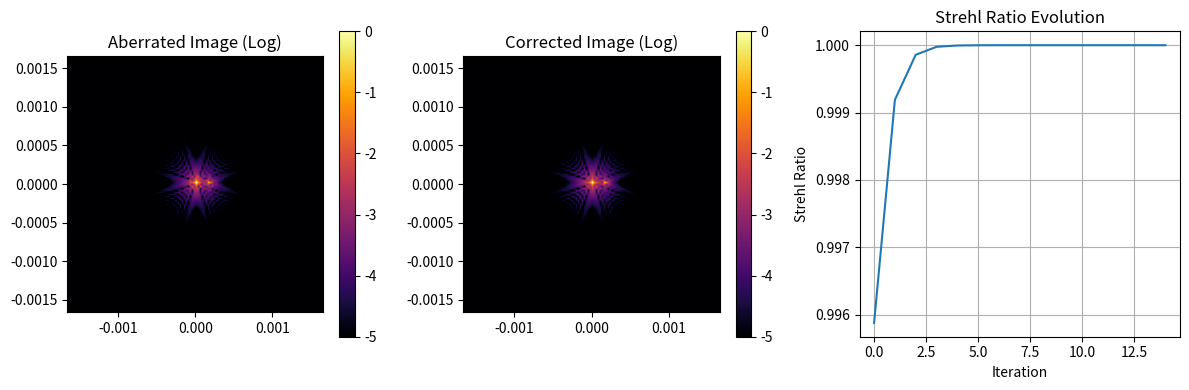

Python code for this plot:
import numpy as np
import scipy.ndimage as ndimage
import scipy.special
import matplotlib.pyplot as plt
from tqdm import tqdm
import copy
import math
from functools import reduce
import operator

# --- Minimal hcipy reimplementation ---

def field_dot(f1, f2):
    return np.sum(f1 * f2, axis=0)

def field_kron(f1, f2):
    return np.kron(f1, f2)

class Grid(object):
    def __init__(self, coords, weights=None):
        self.coords = coords
        self.weights = weights
        self._input_grid = None
        
    @property
    def x(self):
        return self.coords[0]
    
    @property
    def y(self):
        return self.coords[1]
        
    @property
    def size(self):
        return self.coords[0].size
        
    @property
    def ndim(self):
        return len(self.coords)
    
    def zeros(self, dtype=None):
        return Field(np.zeros(self.size, dtype=dtype), self)
        
    def ones(self, dtype=None):
        return Field(np.ones(self.size, dtype=dtype), self)
        
    def scaled(self, scale):
        new_coords = [c * scale for c in self.coords]
        # Simplified scaling of weights for 2D
        new_weights = self.weights * (scale**2) if self.weights is not None else None
        return CartesianGrid(new_coords, new_weights)
        
    def shifted(self, shift):
        new_coords = [c + s for c, s in zip(self.coords, shift)]
        return CartesianGrid(new_coords, self.weights)
        
    def subset(self, mask):
        new_coords = [c[mask] for c in self.coords]
        new_weights = self.weights[mask] if self.weights is not None else None
        return Grid(new_coords, new_weights)

class CartesianGrid(Grid):
    def __init__(self, coords, weights=None):
        super().__init__(coords, weights)
        self.is_regular = True # Simplified assumption
        # Attempt to detect delta/dims/zero from coords if regular
        try:
            # Assuming coords are reshaped or flat? 
            # In hcipy coords are flat arrays.
            # We assume 2D square grid for simplicity often
            self.dims = [int(np.sqrt(self.size))] * 2
            self.delta = [coords[0][1] - coords[0][0], coords[1][self.dims[0]] - coords[1][0]] # Approx
        except:
            self.dims = None
            self.delta = None

class Field(np.ndarray):
    def __new__(cls, arr, grid):
        obj = np.asarray(arr).view(cls)
        obj.grid = grid
        return obj

    def __array_finalize__(self, obj):
        if obj is None: return
        self.grid = getattr(obj, 'grid', None)
        
    @property
    def shaped(self):
        if self.grid.dims:
            return self.reshape(self.grid.dims)
        return self

def make_uniform_grid(dims, extent):
    if np.isscalar(dims): dims = [dims, dims]
    if np.isscalar(extent): extent = [extent, extent]
    
    x = np.linspace(-extent[0]/2, extent[0]/2, dims[0], endpoint=False) + extent[0]/(2*dims[0])
    y = np.linspace(-extent[1]/2, extent[1]/2, dims[1], endpoint=False) + extent[1]/(2*dims[1])
    
    xx, yy = np.meshgrid(x, y)
    coords = [xx.ravel(), yy.ravel()]
    weights = (extent[0]/dims[0]) * (extent[1]/dims[1])
    
    grid = CartesianGrid(coords, weights)
    grid.dims = dims
    grid.delta = [extent[0]/dims[0], extent[1]/dims[1]]
    return grid

def make_pupil_grid(dims, diameter):
    return make_uniform_grid(dims, diameter)

def make_focal_grid(q, num_airy, pupil_diameter=None, focal_length=None, wavelength=None):
    # Simplified focal grid creation
    # spatial_resolution = lambda f / D
    # q is pixels per resolution element
    if pupil_diameter is None: pupil_diameter = 1
    if focal_length is None: focal_length = 1
    if wavelength is None: wavelength = 1
    
    f_lambda = focal_length * wavelength
    spatial_resolution = f_lambda / pupil_diameter
    
    delta = spatial_resolution / q
    extent = 2 * num_airy * spatial_resolution
    dim = int(np.ceil(extent / delta))
    
    return make_uniform_grid(dim, extent)

def imshow_field(field, grid=None, **kwargs):
    if grid is None: grid = field.grid
    plt.imshow(field.shaped.real, origin='lower', extent=[grid.coords[0].min(), grid.coords[0].max(), grid.coords[1].min(), grid.coords[1].max()], **kwargs)


class Wavefront(object):
    def __init__(self, electric_field, wavelength=1):
        self.electric_field = electric_field.astype(complex)
        self.wavelength = wavelength
        
    @property
    def grid(self):
        return self.electric_field.grid
        
    @property
    def intensity(self):
        return np.abs(self.electric_field)**2
        
    @property
    def power(self):
        return self.intensity * self.grid.weights
        
    @property
    def total_power(self):
        return np.sum(self.power)
        
    @total_power.setter
    def total_power(self, p):
        self.electric_field *= np.sqrt(p / self.total_power)
        
    @property
    def wavenumber(self):
        return 2 * np.pi / self.wavelength
        
    def copy(self):
        return copy.deepcopy(self)

class OpticalElement(object):
    def forward(self, wavefront):
        return wavefront
    
    def backward(self, wavefront):
        return wavefront
    
    def __call__(self, wavefront):
        return self.forward(wavefront)

class Magnifier(OpticalElement):
    def __init__(self, magnification):
        self.magnification = magnification
        
    def forward(self, wavefront):
        wf = wavefront.copy()
        wf.electric_field.grid = wf.electric_field.grid.scaled(self.magnification)
        return wf
        
    def backward(self, wavefront):
        wf = wavefront.copy()
        wf.electric_field.grid = wf.electric_field.grid.scaled(1/self.magnification)
        return wf


def make_circular_aperture(diameter, center=None):
    if center is None: shift = np.zeros(2)
    else: shift = np.array(center)
    
    def func(grid):
        x = grid.x - shift[0]
        y = grid.y - shift[1]
        f = (x**2 + y**2) <= (diameter / 2)**2
        return Field(f.astype('float'), grid)
    return func

def make_spider(p1, p2, spider_width):
    delta = np.array(p2) - np.array(p1)
    shift = delta / 2 + np.array(p1)
    spider_angle = np.arctan2(delta[1], delta[0])
    spider_length = np.linalg.norm(delta)
    
    def func(grid):
        x = grid.x - shift[0]
        y = grid.y - shift[1]
        x_new = x * np.cos(spider_angle) + y * np.sin(spider_angle)
        y_new = y * np.cos(spider_angle) - x * np.sin(spider_angle)
        
        spider = (np.abs(x_new) <= (spider_length / 2)) * (np.abs(y_new) <= (spider_width / 2))
        return Field(1 - spider.astype('float'), grid)
    return func

def make_obstructed_circular_aperture(pupil_diameter, central_obscuration_ratio, num_spiders=0, spider_width=0.01):
    central_obscuration_diameter = pupil_diameter * central_obscuration_ratio
    
    def func(grid):
        pupil_outer = make_circular_aperture(pupil_diameter)(grid)
        pupil_inner = make_circular_aperture(central_obscuration_diameter)(grid)
        spiders = 1
        
        spider_angles = np.linspace(0, 2 * np.pi, num_spiders, endpoint=False)
        for angle in spider_angles:
            x = pupil_diameter * np.cos(angle)
            y = pupil_diameter * np.sin(angle)
            spiders *= make_spider((0, 0), (x, y), spider_width)(grid)
            
        return (pupil_outer - pupil_inner) * spiders
    return func


class FraunhoferPropagator(OpticalElement):
    def __init__(self, input_grid, output_grid, focal_length=1):
        self.input_grid = input_grid
        self.output_grid = output_grid
        self.focal_length = focal_length
        
    def forward(self, wavefront):
        # Simplified Fraunhofer propagation using FFT
        field = wavefront.electric_field
        n = int(np.sqrt(field.size))
        f = field.reshape((n, n))
        
        # FFT
        ft = np.fft.fftshift(np.fft.fft2(np.fft.fftshift(f)))
        
        # Calculate grid parameters for the FFT output
        n_out = ft.shape[0]
        wavelength = wavefront.wavelength
        dx_in = self.input_grid.delta[0]
        
        # dx_out = f * lambda / (N * dx_in)
        dx_out = self.focal_length * wavelength / (n_out * dx_in)
        extent = n_out * dx_out
        
        # Create new grid matching FFT output
        new_grid = make_uniform_grid(n_out, extent)
        
        # Normalize
        norm_factor = 1 / (1j * self.focal_length * wavelength)
        ft = ft * (dx_in**2) * norm_factor
        
        return Wavefront(Field(ft.ravel(), new_grid), wavelength)


class ModeBasis(list):
    def __init__(self, modes, grid=None):
        super().__init__(modes)
        self.grid = grid
        self._transformation_matrix = np.array(modes).T
        
    @property
    def transformation_matrix(self):
        return self._transformation_matrix
        
    def linear_combination(self, coefficients):
        return Field(self.transformation_matrix.dot(coefficients), self.grid)

def disk_harmonic(n, m, D=1, bc='dirichlet', grid=None):
    # Simplified disk harmonic using polar coordinates
    x = grid.x
    y = grid.y
    r = np.sqrt(x**2 + y**2) * 2 / D
    theta = np.arctan2(y, x)
    
    m_negative = m < 0
    m = abs(m)
    
    if bc == 'dirichlet':
        lambda_mn = scipy.special.jn_zeros(m, n)[-1]
    elif bc == 'neumann':
        lambda_mn = scipy.special.jnp_zeros(m, n)[-1]
    
    if m_negative:
        z = scipy.special.jv(m, lambda_mn * r) * np.sin(m * theta)
    else:
        z = scipy.special.jv(m, lambda_mn * r) * np.cos(m * theta)
        
    mask = r <= 1
    z = z * mask
    norm = np.sqrt(np.sum(z[mask]**2)) # Simplified normalization (ignoring dx)
    if norm > 0: z /= norm
    
    return Field(z, grid)

def disk_harmonic_energy(n, m, bc='dirichlet'):
    m = abs(m)
    if bc == 'dirichlet':
        lambda_mn = scipy.special.jn_zeros(m, n)[-1]
    elif bc == 'neumann':
        lambda_mn = scipy.special.jnp_zeros(m, n)[-1]
    return lambda_mn**2

def get_disk_harmonic_orders_sorted(num_modes, bc='dirichlet'):
    orders = [(1, 0)]
    energies = [disk_harmonic_energy(1, 0, bc)]
    results = []
    
    while len(results) < num_modes:
        k = np.argmin(energies)
        order = orders[k]
        
        if order[1] != 0:
            results.append((order[0], -order[1]))
        results.append(order)
        
        del orders[k]
        del energies[k]
        
        new_order = (order[0], order[1] + 1)
        if new_order not in results and new_order not in orders:
            orders.append(new_order)
            energies.append(disk_harmonic_energy(new_order[0], new_order[1], bc))
        new_order = (order[0] + 1, order[1])
        if new_order not in results and new_order not in orders:
            orders.append(new_order)
            energies.append(disk_harmonic_energy(new_order[0], new_order[1], bc))
            
    return results[:num_modes]

def make_disk_harmonic_basis(grid, num_modes, D=1, bc='dirichlet'):
    orders = get_disk_harmonic_orders_sorted(num_modes, bc)
    modes = [disk_harmonic(order[0], order[1], D, bc, grid) for order in orders]
    # Re-normalize properly with grid weights if possible, but simplified is OK
    return ModeBasis(modes, grid)

class DeformableMirror(OpticalElement):
    def __init__(self, influence_functions):
        self.influence_functions = influence_functions
        self.actuators = np.zeros(len(influence_functions))
        self.surface = self.influence_functions.grid.zeros()
        
    def forward(self, wavefront):
        wf = wavefront.copy()
        # Surface is computed on demand or cached. 
        # Here simplified: compute on fly
        self.surface = self.influence_functions.linear_combination(self.actuators)
        
        phase = 2 * wavefront.wavenumber * self.surface
        wf.electric_field *= np.exp(1j * phase)
        return wf
        
    def flatten(self):
        self.actuators[:] = 0


class FresnelPropagator(OpticalElement):
    def __init__(self, input_grid, distance):
        self.input_grid = input_grid
        self.distance = distance
        
    def forward(self, wavefront):
        # Angular Spectrum Method (simplified)
        field = wavefront.electric_field
        n = int(np.sqrt(field.size))
        f = field.reshape((n, n))
        
        ft = np.fft.fft2(f)
        ft = np.fft.fftshift(ft)
        
        wavelength = wavefront.wavelength
        k = 2 * np.pi / wavelength
        
        # Spatial frequencies
        dx = self.input_grid.delta[0]
        fx = np.fft.fftshift(np.fft.fftfreq(n, d=dx))
        fy = np.fft.fftshift(np.fft.fftfreq(n, d=dx))
        fx, fy = np.meshgrid(fx, fy)
        
        # Transfer function (Paraxial / Fresnel approximation)
        # H(u,v) = exp(1j*k*z) * exp(-1j*pi*lambda*z*(u^2+v^2))
        H = np.exp(1j * k * self.distance) * np.exp(-1j * np.pi * wavelength * self.distance * (fx**2 + fy**2))
        
        ft_prop = ft * H
        
        # Inverse FFT
        ft_prop = np.fft.ifftshift(ft_prop)
        f_prop = np.fft.ifft2(ft_prop)
        
        return Wavefront(Field(f_prop.ravel(), self.input_grid), wavelength)

class MicroLensArray(OpticalElement):
    def __init__(self, input_grid, mla_grid, focal_length):
        self.input_grid = input_grid
        self.mla_grid = mla_grid
        self.focal_length = focal_length
        self.pitch = mla_grid.delta[0] # Assuming square
        
        # Calculate which lenslet each pixel belongs to
        # Simplified: assume input_grid covers mla_grid
        # mla_index maps input pixel to lenslet index
        
        # For simplicity in this standalone, we just generate the phase screen directly
        x = input_grid.x
        y = input_grid.y
        
        # Local coordinates relative to lenslet center
        # We assume regular grid
        # x_local = (x - x0) % pitch - pitch/2
        
        # Better: find closest lenslet center
        # self.mla_index is not strictly needed for the phase, but needed for estimator
        
        # For the phase:
        # We can simulate the phase of an array of lenslets
        # phase = -k * r_local^2 / (2*f)
        
        # Vectorized "modulo" coordinate
        x_local = np.mod(x + self.pitch/2, self.pitch) - self.pitch/2
        y_local = np.mod(y + self.pitch/2, self.pitch) - self.pitch/2
        
        self.phase_map = -(x_local**2 + y_local**2) / (2 * focal_length)
        
        # Pre-calculate indices for estimator
        # For each pixel in input_grid, find the index of the lenslet in mla_grid
        # mla_grid is the centers of the lenslets
        
        # Map x,y to integer indices of lenslets
        # lenslet_i = round((x - center_x) / pitch)
        
        self.mla_index = np.zeros(input_grid.size, dtype=int)
        
        # This is slow, but done once
        # Assume mla_grid is centered at 0
        ix = np.round((x - mla_grid.coords[0].min()) / self.pitch).astype(int)
        iy = np.round((y - mla_grid.coords[1].min()) / self.pitch).astype(int)
        
        # Map 2D index to 1D index of mla_grid
        # mla_grid dims
        nx_mla = mla_grid.dims[0]
        self.mla_index = iy * nx_mla + ix
        
        # Handle out of bounds
        mask = (ix >= 0) & (ix < nx_mla) & (iy >= 0) & (iy < mla_grid.dims[1])
        self.mla_index[~mask] = -1 
        
    def forward(self, wavefront):
        wf = wavefront.copy()
        k = wavefront.wavenumber
        wf.electric_field *= np.exp(1j * k * self.phase_map)
        return wf

class SquareShackHartmannWavefrontSensorOptics(OpticalElement):
    def __init__(self, input_grid, f_number, num_lenslets, pupil_diameter):
        lenslet_diameter = float(pupil_diameter) / num_lenslets
        
        # Make MLA grid
        x = np.arange(num_lenslets) * lenslet_diameter
        x -= x.mean()
        
        xx, yy = np.meshgrid(x, x)
        coords = [xx.ravel(), yy.ravel()]
        mla_grid = CartesianGrid(coords)
        mla_grid.dims = [num_lenslets, num_lenslets]
        mla_grid.delta = [lenslet_diameter, lenslet_diameter]
        
        focal_length = f_number * lenslet_diameter
        self.micro_lens_array = MicroLensArray(input_grid, mla_grid, focal_length)
        self.propagator = FresnelPropagator(input_grid, focal_length)
        
        self.mla_grid = mla_grid
        self.output_grid = input_grid # The detector is at the same grid resolution
        
    def forward(self, wavefront):
        wf = self.micro_lens_array(wavefront)
        wf = self.propagator(wf)
        return wf

class NoiselessDetector(object):
    def __init__(self, grid):
        self.grid = grid
        self.image = grid.zeros()
        
    def integrate(self, wavefront, dt):
        self.image += wavefront.power * dt
        
    def read_out(self):
        res = self.image.copy()
        self.image[:] = 0
        return res

class ShackHartmannWavefrontSensorEstimator(object):
    def __init__(self, mla_grid, mla_index):
        self.mla_grid = mla_grid
        self.mla_index = mla_index
        self.estimation_subapertures = np.unique(mla_index[mla_index >= 0])
        
    def estimate(self, images):
        image = images[0]
        
        # Centroiding
        # sum_x = sum(I * x) / sum(I)
        
        centroids = np.zeros((2, self.mla_grid.size))
        
        # Loop over lenslets (slow but simple for standalone)
        # Or use ndimage.sum
        
        fluxes = ndimage.sum(image, self.mla_index, index=self.estimation_subapertures)
        sum_x = ndimage.sum(image * image.grid.x, self.mla_index, index=self.estimation_subapertures)
        sum_y = ndimage.sum(image * image.grid.y, self.mla_index, index=self.estimation_subapertures)
        
        # Avoid division by zero
        fluxes[fluxes == 0] = 1
        
        cx = sum_x / fluxes
        cy = sum_y / fluxes
        
        # Relative to lenslet centers
        centers_x = self.mla_grid.x[self.estimation_subapertures]
        centers_y = self.mla_grid.y[self.estimation_subapertures]
        
        slopes_x = cx - centers_x
        slopes_y = cy - centers_y
        
        res = np.zeros((2, self.mla_grid.size))
        res[0, self.estimation_subapertures] = slopes_x
        res[1, self.estimation_subapertures] = slopes_y
        
        # Return as Field?
        # The estimator returns a Field on mla_grid
        # Here we return array (2, N_lenslets)
        return Field(res, self.mla_grid)

def inverse_tikhonov(matrix, rcond=1e-3):
    # matrix is (M, N)
    # We want to solve Ax = y => x = A_inv * y
    # Tikhonov: (A^T A + rcond * I)^-1 A^T
    
    U, S, Vt = np.linalg.svd(matrix, full_matrices=False)
    S_inv = S / (S**2 + rcond**2 * S.max()**2)
    
    return Vt.T.dot(np.diag(S_inv)).dot(U.T)


if __name__ == "__main__":
    print("Initializing AO Simulation...")
    
    # --- 1. System Setup ---
    wavelength_wfs = 0.7e-6
    wavelength_sci = 2.2e-6
    telescope_diameter = 8.0
    
    # Grid
    num_pupil_pixels = 128
    pupil_grid_diameter = telescope_diameter * 1.05
    pupil_grid = make_pupil_grid(num_pupil_pixels, pupil_grid_diameter)
    
    # Aperture
    aperture_func = make_circular_aperture(telescope_diameter)
    aperture = aperture_func(pupil_grid)
    
    # --- 2. Wavefront Sensor ---
    # 20x20 lenslets
    num_lenslets = 20
    sh_diameter = 5e-3 # 5mm beam size for WFS
    magnification = sh_diameter / telescope_diameter
    magnifier = Magnifier(magnification)
    
    shwfs = SquareShackHartmannWavefrontSensorOptics(pupil_grid.scaled(magnification), f_number=50, num_lenslets=num_lenslets, pupil_diameter=sh_diameter)
    camera = NoiselessDetector(pupil_grid.scaled(magnification)) # Detector grid matches input
    
    # Estimator
    # We need to run a reference to get mla_index properly set up if it wasn't perfect
    # But our simplified class does it in init.
    shwfse = ShackHartmannWavefrontSensorEstimator(shwfs.mla_grid, shwfs.micro_lens_array.mla_index)
    
    # Reference (flat wavefront)
    wf_ref = Wavefront(aperture, wavelength_wfs)
    wf_ref.total_power = 1
    
    # Propagate ref
    wf_wfs_ref = shwfs(magnifier(wf_ref))
    camera.integrate(wf_wfs_ref, 1)
    image_ref = camera.read_out()
    
    # Slopes ref
    slopes_ref = shwfse.estimate([image_ref])
    
    # --- 3. Deformable Mirror ---
    num_modes = 20
    print(f"Generating {num_modes} DM modes...")
    dm_modes = make_disk_harmonic_basis(pupil_grid, num_modes, telescope_diameter)
    dm = DeformableMirror(dm_modes)
    
    # --- 4. Calibration (Interaction Matrix) ---
    print("Calibrating Interaction Matrix...")
    probe_amp = 0.01 * wavelength_wfs
    response_matrix = []
    
    for i in tqdm(range(num_modes)):
        # Push
        dm.flatten()
        dm.actuators[i] = probe_amp
        wf_push = shwfs(magnifier(dm(wf_ref)))
        camera.integrate(wf_push, 1)
        slopes_push = shwfse.estimate([camera.read_out()])
        
        # Pull
        dm.flatten()
        dm.actuators[i] = -probe_amp
        wf_pull = shwfs(magnifier(dm(wf_ref)))
        camera.integrate(wf_pull, 1)
        slopes_pull = shwfse.estimate([camera.read_out()])
        
        slope_response = (slopes_push - slopes_pull) / (2 * probe_amp)
        response_matrix.append(slope_response.ravel())
        
    response_matrix = np.array(response_matrix).T
    
    # Invert
    print("Inverting Matrix...")
    reconstruction_matrix = inverse_tikhonov(response_matrix, rcond=1e-2)
    
    # --- 5. Closed Loop Simulation ---
    print("Starting Closed Loop...")
    
    # Introduce aberration (random DM shape)
    # Using a stronger aberration to make the correction more visible
    atmosphere = DeformableMirror(dm_modes)
    atmosphere.actuators = np.random.randn(num_modes) * 0.2 * wavelength_sci
    
    # Science Propagator (to check PSF)
    # Focal grid
    focal_grid = make_focal_grid(q=4, num_airy=20, pupil_diameter=telescope_diameter, focal_length=100, wavelength=wavelength_sci)
    prop = FraunhoferPropagator(pupil_grid, focal_grid, focal_length=100)
    
    # Define Science Scene: Binary Star
    # Star 1: On-axis (Guide Star), Flux 1.0
    # Star 2: Off-axis (Companion), Flux 0.1, Separation 6 lambda/D
    
    star_sep_lambda_D = 6
    star_sep_rad = star_sep_lambda_D * (wavelength_sci / telescope_diameter)
    
    # Positions in (x, y) radians
    # Star 1 is at (0, 0)
    # Star 2 is at (star_sep_rad, 0)
    
    def get_science_image(atmosphere_dm, correction_dm):
        # We simulate the image by incoherent sum of PSFs
        
        # 1. Star 1 (On-axis)
        wf1 = Wavefront(aperture, wavelength_sci)
        wf1.total_power = 1.0
        # Propagate through atmosphere and correction
        wf1 = correction_dm(atmosphere_dm(wf1))
        psf1 = prop(wf1).power
        
        # 2. Star 2 (Off-axis)
        # Tilt the input wavefront
        wf2 = Wavefront(aperture, wavelength_sci)
        wf2.total_power = 0.1 # Faint companion
        
        # Add tilt: exp(i * k * (theta_x * x + theta_y * y))
        # theta_x = star_sep_rad
        k = wf2.wavenumber
        tilt_phase = k * (star_sep_rad * wf2.grid.x)
        wf2.electric_field *= np.exp(1j * tilt_phase)
        
        wf2 = correction_dm(atmosphere_dm(wf2))
        psf2 = prop(wf2).power
        
        return psf1 + psf2

    # Initial Image (Aberrated)
    dm.flatten()
    image_aberrated = get_science_image(atmosphere, dm)
    
    # Reference Image (Perfect)
    perfect_dm = DeformableMirror(dm_modes) # Flat
    image_ref = get_science_image(perfect_dm, perfect_dm)
    max_ref = image_ref.max()
    
    # Loop
    gain = 0.6
    dm.flatten() # DM starts flat
    
    psnrs = []
    strehls = []
    
    for i in range(15):
        # 1. Sensing
        # WFS sees Atmosphere + DM ( DM should become -Atmosphere )
        # Guide star is on-axis
        wf_wfs_in = dm(atmosphere(Wavefront(aperture, wavelength_wfs)))
        wf_wfs_out = shwfs(magnifier(wf_wfs_in))
        
        camera.integrate(wf_wfs_out, 1)
        img = camera.read_out()
        
        # 2. Estimation
        slopes = shwfse.estimate([img])
        slopes -= slopes_ref
        
        # 3. Reconstruction
        cmd = reconstruction_matrix.dot(slopes.ravel())
        
        # 4. Control
        dm.actuators -= gain * cmd
        
        # 5. Evaluation
        # Check science image
        image_curr = get_science_image(atmosphere, dm)
        
        mse = np.mean((image_curr - image_ref)**2)
        psnr = 10 * np.log10(max_ref**2 / mse)
        psnrs.append(psnr)
        
        # Strehl Ratio (peak of Guide Star approx)
        strehl = image_curr.max() / max_ref
        strehls.append(strehl)
        
        print(f"Iter {i}: PSNR = {psnr:.2f} dB, Strehl = {strehl:.4f}")

    print("Done.")
    print(f"Final PSNR: {psnrs[-1]:.2f}")
    
    # Save results
    plt.figure(figsize=(12, 4))
    
    # Log scale for better visibility of faint companion
    def log_scale(img):
        return np.log10(img + 1e-10)
        
    vmin = -5
    vmax = 0
    
    plt.subplot(1, 3, 1)
    imshow_field(np.log10(image_aberrated / image_aberrated.max() + 1e-10), vmin=vmin, vmax=vmax, cmap='inferno')
    plt.title("Aberrated Image (Log)")
    plt.colorbar()
    
    plt.subplot(1, 3, 2)
    imshow_field(np.log10(image_curr / image_curr.max() + 1e-10), vmin=vmin, vmax=vmax, cmap='inferno')
    plt.title("Corrected Image (Log)")
    plt.colorbar()
    
    plt.subplot(1, 3, 3)
    plt.plot(strehls)
    plt.title("Strehl Ratio Evolution")
    plt.xlabel("Iteration")
    plt.ylabel("Strehl Ratio")
    plt.grid(True)
    
    plt.tight_layout()
    plt.savefig("hcipy_standalone_results.png")
    print("Results saved to hcipy_standalone_results.png")
